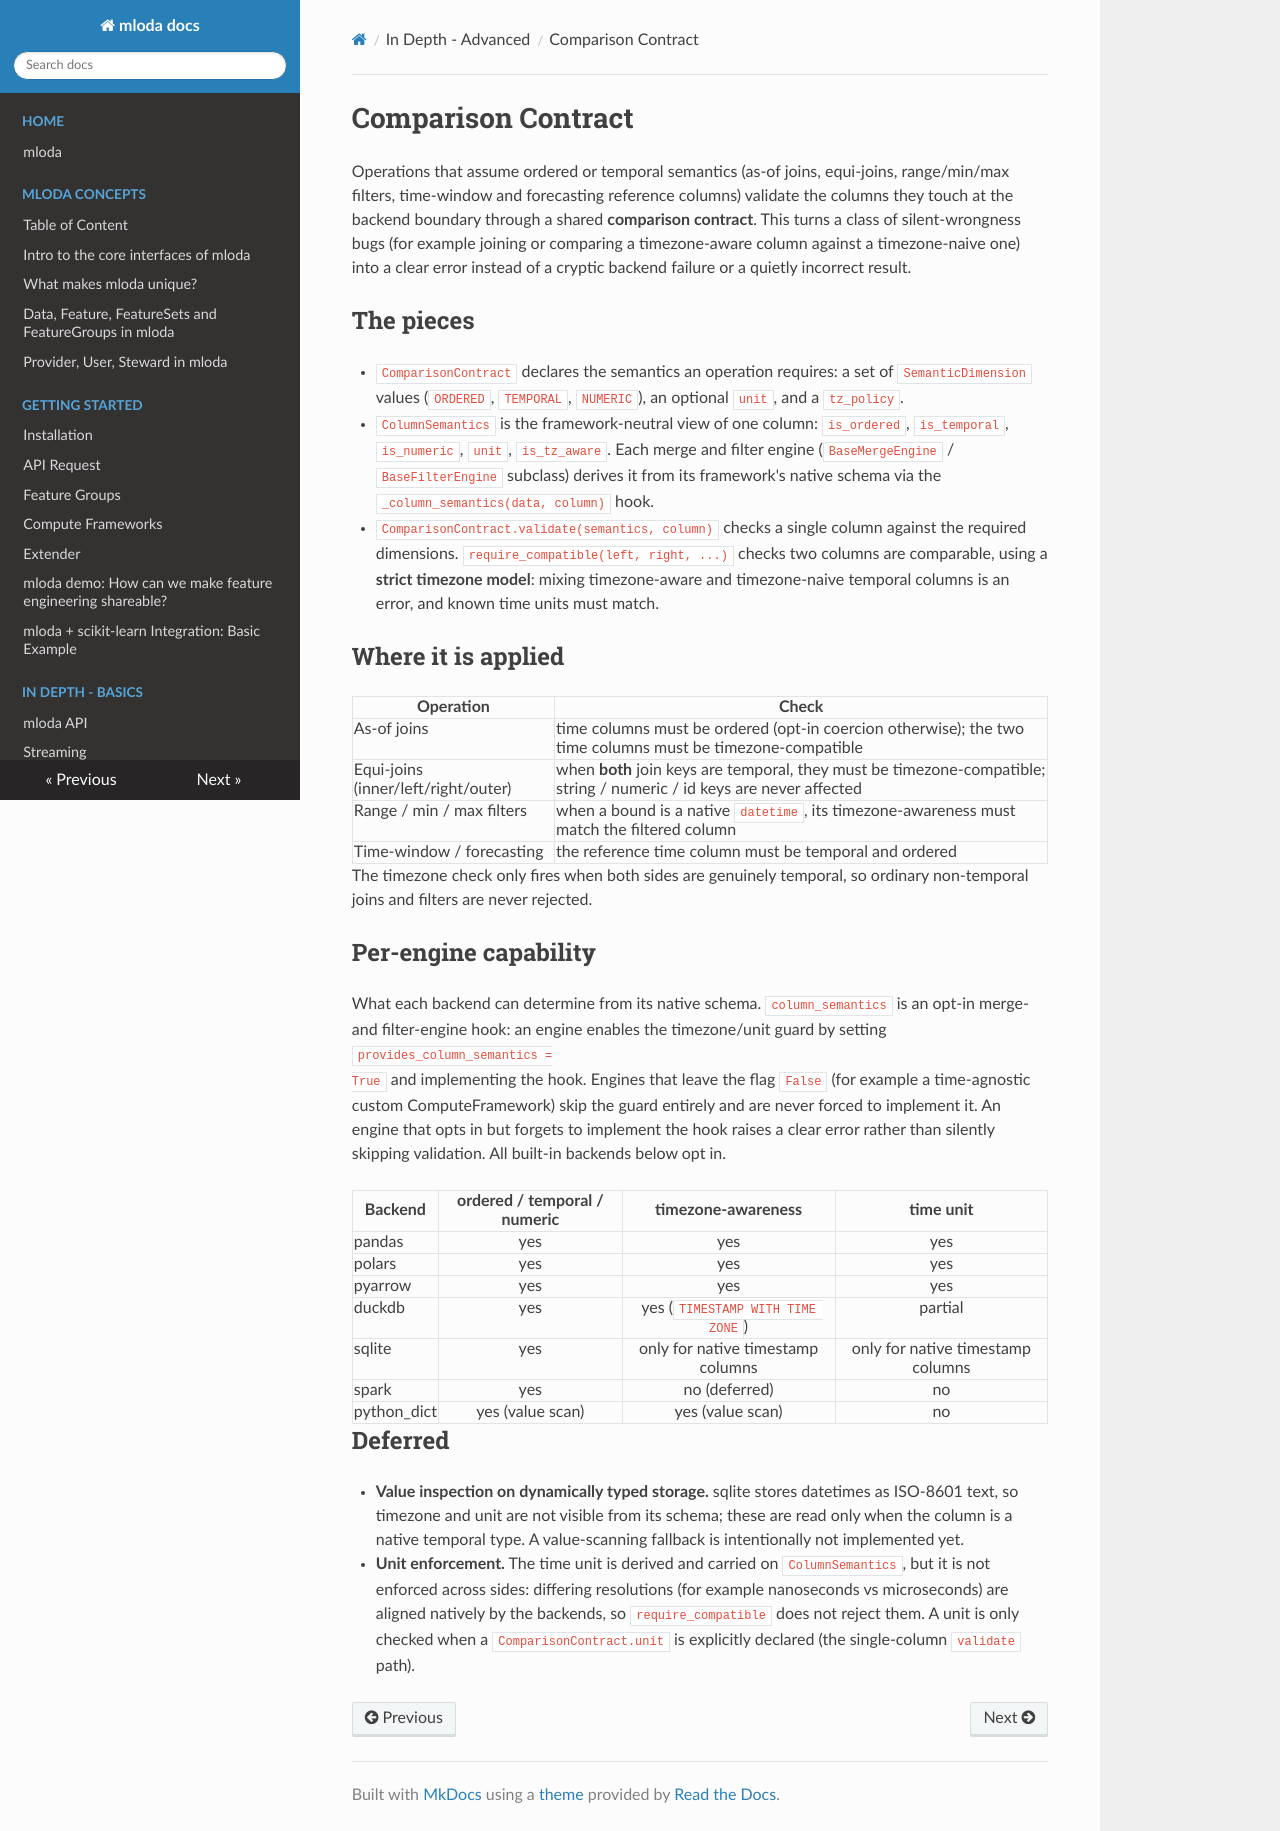

repository: mloda-ai/mloda · page: in_depth/comparison-contract/index.html · generator: mkdocs

# Comparison Contract

Operations that assume ordered or temporal semantics (as-of joins, equi-joins, range/min/max
filters, time-window and forecasting reference columns) validate the columns they touch at the
backend boundary through a shared **comparison contract**. This turns a class of silent-wrongness
bugs (for example joining or comparing a timezone-aware column against a timezone-naive one) into a
clear error instead of a cryptic backend failure or a quietly incorrect result.

## The pieces

- `ComparisonContract` declares the semantics an operation requires: a set of
  `SemanticDimension` values (`ORDERED`, `TEMPORAL`, `NUMERIC`), an optional `unit`, and a
  `tz_policy`.
- `ColumnSemantics` is the framework-neutral view of one column: `is_ordered`, `is_temporal`,
  `is_numeric`, `unit`, `is_tz_aware`. Each merge and filter engine (`BaseMergeEngine` /
  `BaseFilterEngine` subclass) derives it from its framework's native schema via the
  `_column_semantics(data, column)` hook.
- `ComparisonContract.validate(semantics, column)` checks a single column against the required
  dimensions. `require_compatible(left, right, ...)` checks two columns are comparable, using a
  **strict timezone model**: mixing timezone-aware and timezone-naive temporal columns is an error,
  and known time units must match.

## Where it is applied

| Operation | Check |
|-----------|-------|
| As-of joins | time columns must be ordered (opt-in coercion otherwise); the two time columns must be timezone-compatible |
| Equi-joins (inner/left/right/outer) | when **both** join keys are temporal, they must be timezone-compatible; string / numeric / id keys are never affected |
| Range / min / max filters | when a bound is a native `datetime`, its timezone-awareness must match the filtered column |
| Time-window / forecasting | the reference time column must be temporal and ordered |

The timezone check only fires when both sides are genuinely temporal, so ordinary non-temporal
joins and filters are never rejected.

## Per-engine capability

What each backend can determine from its native schema. `column_semantics` is an opt-in merge- and
filter-engine hook: an engine enables the timezone/unit guard by setting `provides_column_semantics =
True` and implementing the hook. Engines that leave the flag `False` (for example a time-agnostic
custom ComputeFramework) skip the guard entirely and are never forced to implement it. An engine that
opts in but forgets to implement the hook raises a clear error rather than silently skipping
validation. All built-in backends below opt in.

| Backend | ordered / temporal / numeric | timezone-awareness | time unit |
|---------|:---:|:---:|:---:|
| pandas | yes | yes | yes |
| polars | yes | yes | yes |
| pyarrow | yes | yes | yes |
| duckdb | yes | yes (`TIMESTAMP WITH TIME ZONE`) | partial |
| sqlite | yes | only for native timestamp columns | only for native timestamp columns |
| spark | yes | no (deferred) | no |
| python_dict | yes (value scan) | yes (value scan) | no |

## Deferred

- **Value inspection on dynamically typed storage.** sqlite stores datetimes as ISO-8601 text, so
  timezone and unit are not visible from its schema; these are read only when the column is a native
  temporal type. A value-scanning fallback is intentionally not implemented yet.
- **Unit enforcement.** The time unit is derived and carried on `ColumnSemantics`, but it is not
  enforced across sides: differing resolutions (for example nanoseconds vs microseconds) are aligned
  natively by the backends, so `require_compatible` does not reject them. A unit is only checked when
  a `ComparisonContract.unit` is explicitly declared (the single-column `validate` path).
